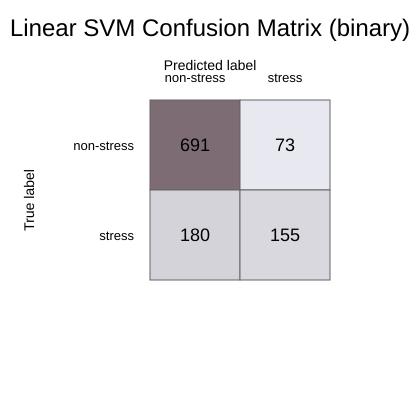

Source data for this figure (header and first rows):
true_label, non-stress, stress
non-stress, 691, 73
stress, 180, 155
